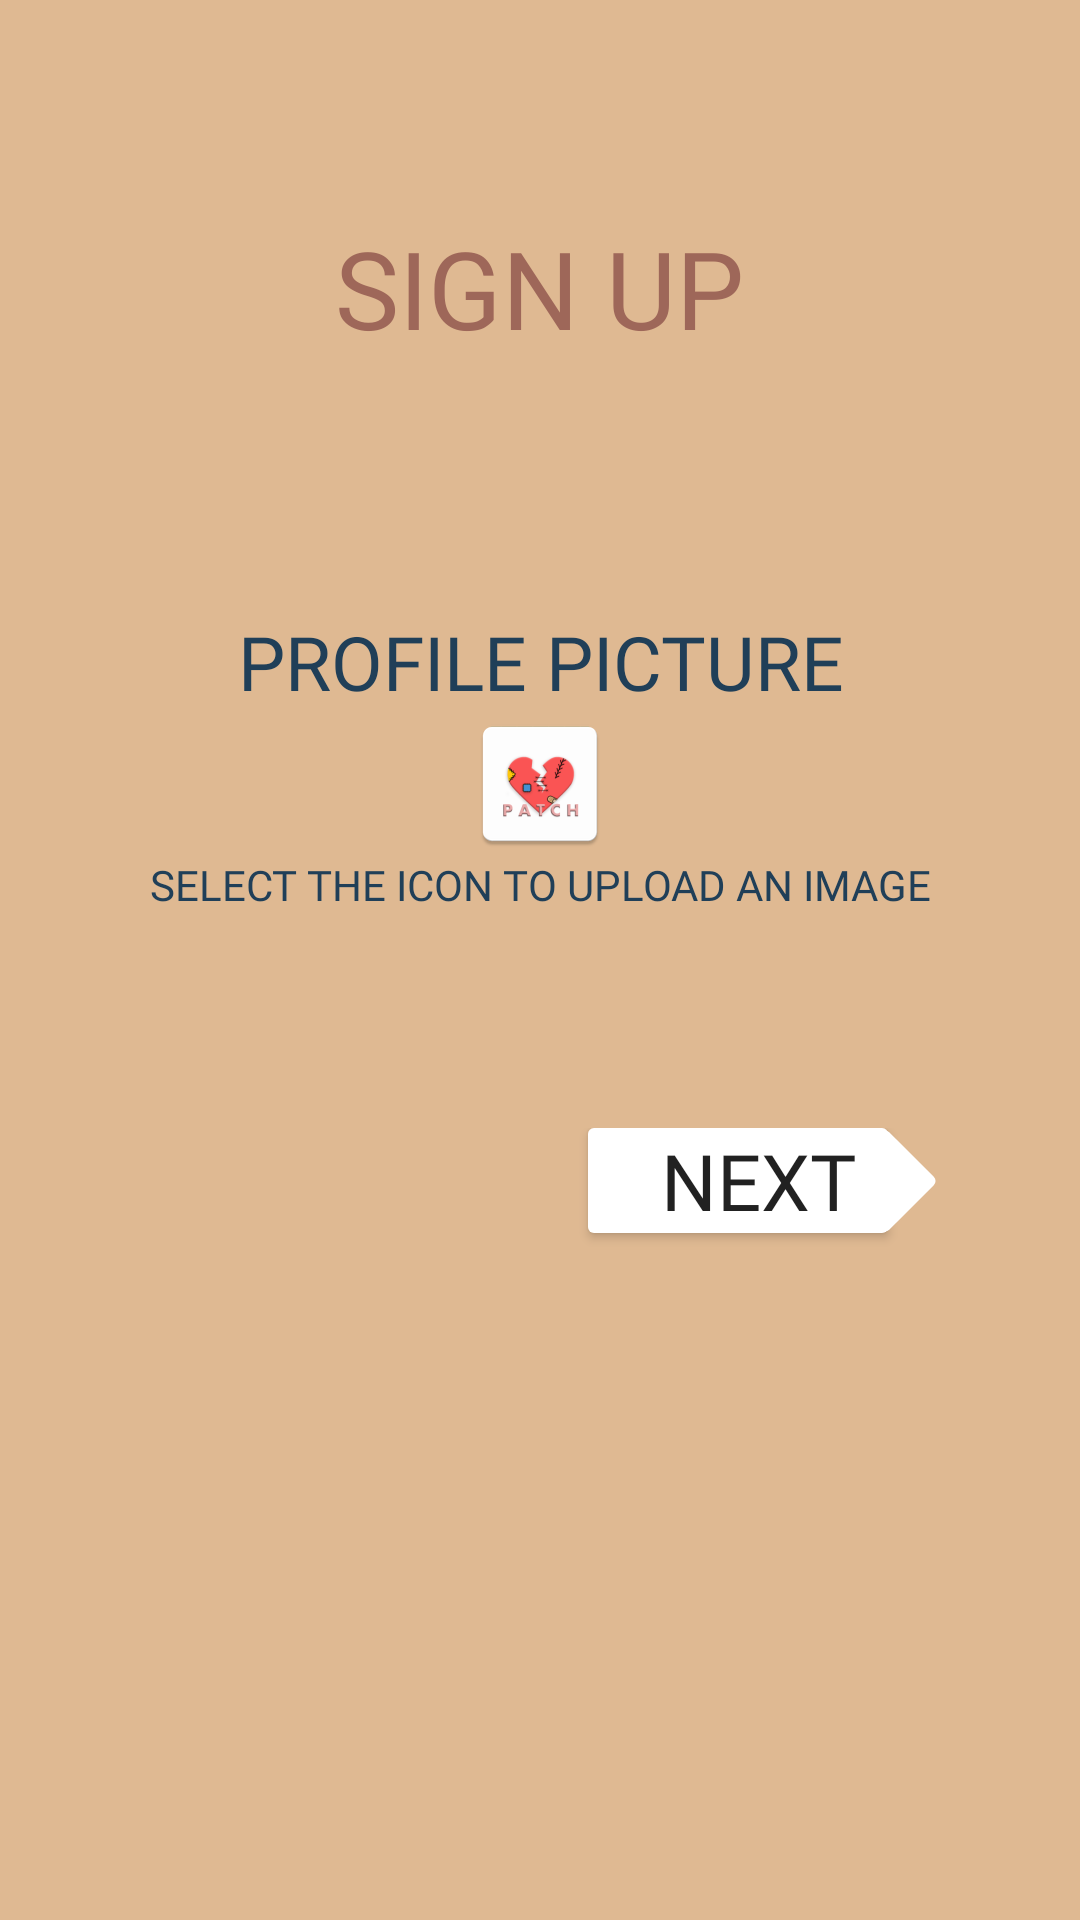

The Android layout XML behind this screen, and the referenced resources:
<!-- AndroidManifest.xml: application theme AppTheme -->
<!-- res/layout/activity_profilepic.xml -->
<?xml version="1.0" encoding="utf-8"?>
<LinearLayout
    xmlns:android="http://schemas.android.com/apk/res/android"
    xmlns:app="http://schemas.android.com/apk/res-auto"
    xmlns:tools="http://schemas.android.com/tools"
    android:layout_width="match_parent"
    android:layout_height="match_parent"
    tools:context=".MainAccountActivity"
    android:orientation="vertical"
    android:gravity="center"
    android:background="#dfb992"
    android:padding="40dp">

    <TextView
        android:layout_width="wrap_content"
        android:layout_height="0dp"
        android:textAllCaps="true"
        android:text="Sign Up"
        android:textSize="36sp"
        android:fontFamily="@font/titillium"
        android:textColor="#9e6759"
        android:id="@+id/signuptext4"
        android:layout_weight=".5"
        android:gravity="center"/>

    <LinearLayout
        android:layout_width="match_parent"
        android:layout_height="0dp"
        android:layout_weight="1"
        android:orientation="vertical"
        android:gravity="center">

        <TextView
            android:layout_width="wrap_content"
            android:layout_height="wrap_content"
            android:textAllCaps="true"
            android:text="Profile Picture"
            android:textAlignment="center"
            android:textSize="25sp"
            android:id="@+id/profilepic"
            android:fontFamily="@font/titillium"
            android:textColor="#203f58"/>

        <ImageView
            android:id="@+id/ivProfile"
            android:layout_width="wrap_content"
            android:layout_height="wrap_content"
            android:src="@mipmap/ic_launcher"
            android:clickable="true"
            android:focusable="true"/>

        <TextView
            android:layout_width="wrap_content"
            android:layout_height="wrap_content"
            android:textAllCaps="true"
            android:textAlignment="center"
            android:autoSizeTextType="uniform"
            android:text="Select the icon to upload an image"
            android:id="@+id/txtprofilepicprompt"
            android:layout_marginBottom="20dp"
            android:fontFamily="@font/titillium"
            android:textColor="#203f58"/>

    </LinearLayout>

    <GridLayout
        android:layout_width="match_parent"
        android:layout_height="0dp"
        android:orientation="horizontal"
        android:layout_weight="1"
        android:columnCount="2">

        <Button
            android:id="@+id/btnNext"
            android:layout_width="wrap_content"
            android:layout_height="35dp"
            android:background="@drawable/arrow_forward"
            android:text="Next"
            android:fontFamily="@font/titillium"
            android:textAllCaps="true"
            android:autoSizeTextType="uniform"
            android:paddingRight="10dp"
            android:layout_column="1"/>

    </GridLayout>

</LinearLayout>
<!-- resources referenced by this layout -->
<resources>
  <!-- drawable arrow_forward (drawable) -->
  <?xml version="1.0" encoding="UTF-8"?>
  <layer-list xmlns:android="http://schemas.android.com/apk/res/android" >
      <item
          android:height="35dp"
          android:width="100dp">
          <shape android:shape="rectangle">
              <solid android:color="#ffffff"/>
              <corners android:radius="2dp"/>
          </shape>
      </item>
  
      <item
          android:height="25dp"
          android:width="25dp"
          android:left="99dp">
          <rotate android:fromDegrees="45"
              android:pivotX="0"
              android:pivotY="0">
              <shape
                  android:shape="rectangle">
                  <solid android:color="#ffffff"/>
                  <corners android:radius="2dp"/>
              </shape>
          </rotate>
  
      </item>
  
  </layer-list>
  <!-- mipmap ic_launcher: png bitmap (mipmap-hdpi, 2885 bytes) -->
  <style name="AppTheme" parent="Theme.AppCompat.Light.NoActionBar">
          
          <item name="colorPrimary">@color/colorPrimary</item>
          <item name="colorPrimaryDark">@color/colorPrimaryDark</item>
          <item name="colorAccent">@color/colorAccent</item>
      </style>
  <color name="colorPrimary">#3F51B5</color>
  <color name="colorPrimaryDark">#303F9F</color>
  <color name="colorAccent">#FF4081</color>
</resources>
